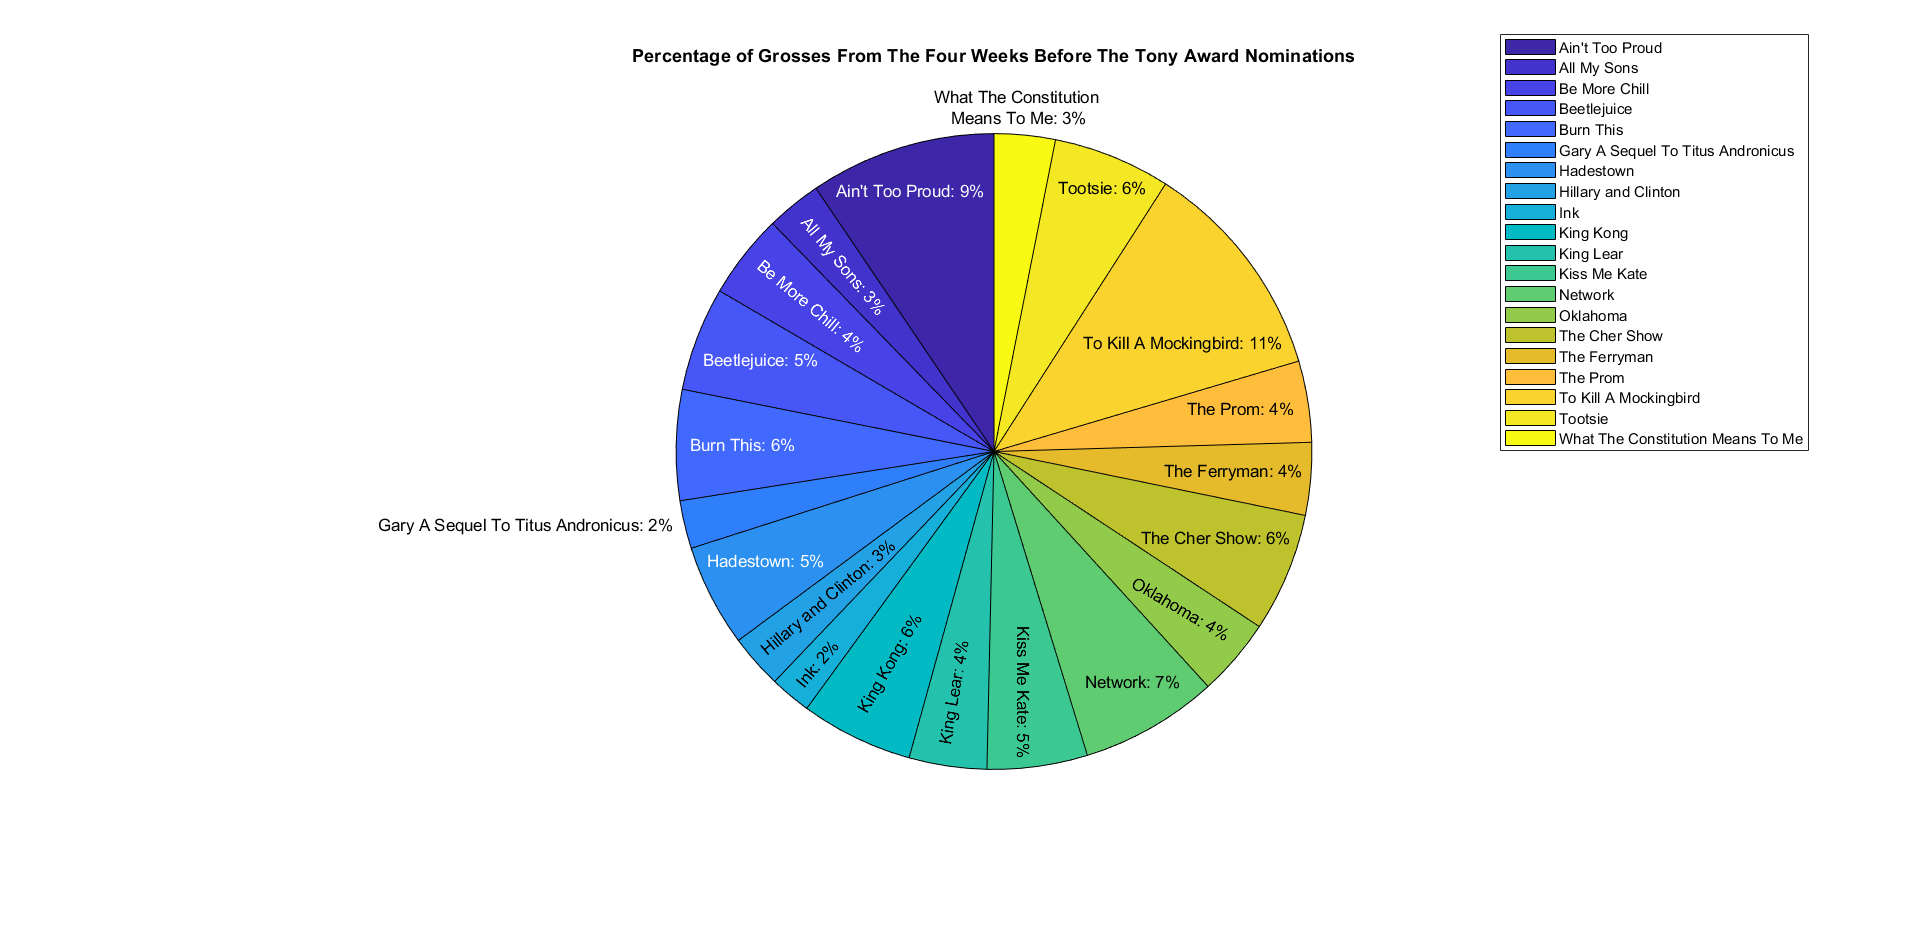

The table this chart was drawn from, first rows:
Show, Grosses
Ain't Too Proud, 5522295
All My Sons, 1633163
Be More Chill, 2510973
Beetlejuice, 3084491
Burn This, 3277819
Gary A Sequel To Titus Andronicus, 1424904
Hadestown, 3039199
Hillary and Clinton, 1601561
Ink, 1224647
King Kong, 3335344
King Lear, 2304702
Kiss Me Kate, 2975447
Network, 4091177
Oklahoma, 2307123
The Cher Show, 3534808
The Ferryman, 2149581
The Prom, 2408977
To Kill A Mockingbird, 6610590
Tootsie, 3485196
What The Constitution Means To Me, 1808870
